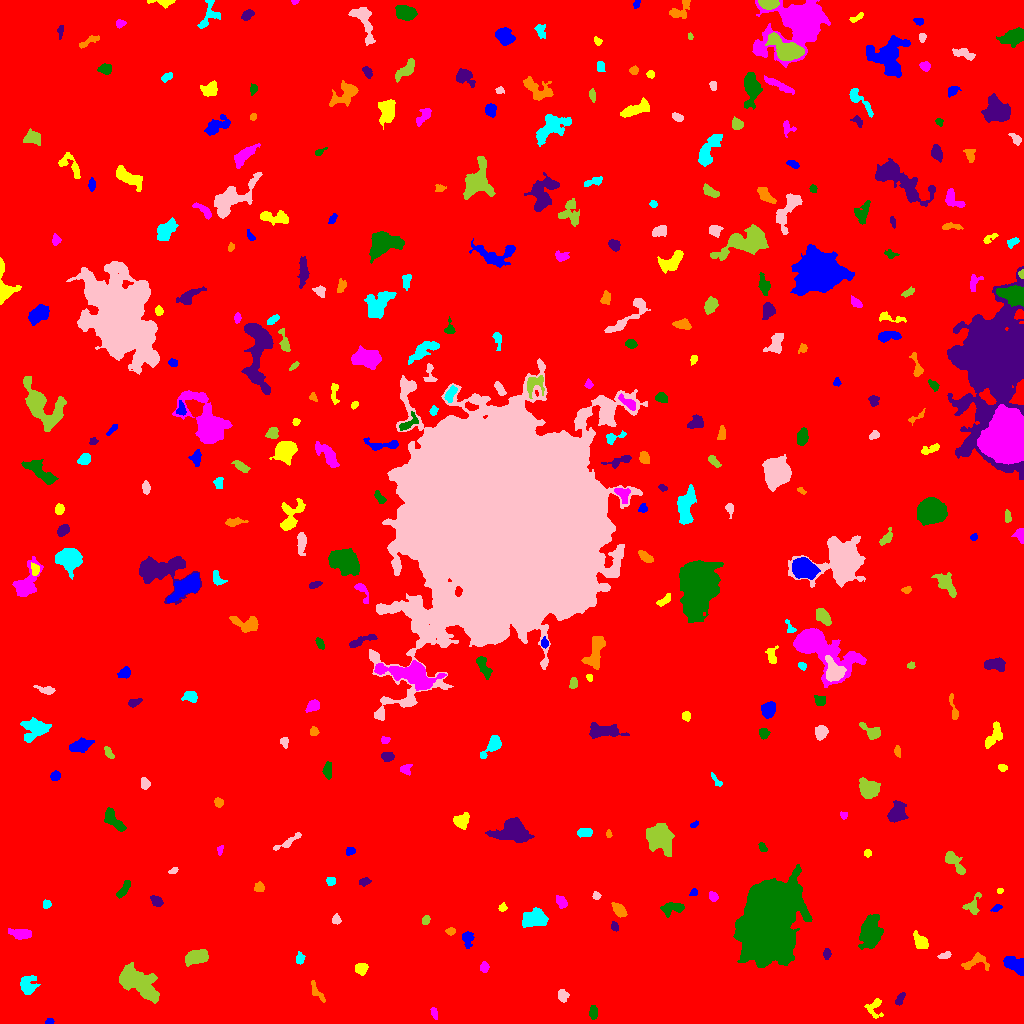

Values plotted in this chart, from the file beside it:
ID, X, Y, A, B, theta, total_flux, mu_max, mu_median, mu_mean, R_fwhm, R_e, R10, R90, x_start, x_end, y_start, y_end, area, greylevel
0, 511.1, 541.3, 301.4, 297.7, 0.4704, 2365445, 24.0, 2.0, 2.619, 10.57, 250.5, 95.83, 406.3, 0, 1023, 0, 1023, 903022, 2.619
1, 49.16, 2.007, 2.194, 1.428, 0.2715, 138.0, 6.0, 3.0, 2.816, 3.09, 2.257, 0.7979, 3.432, 45, 54, 0, 5, 49, 9.816
2, 874.6, 17.32, 4.905, 3.908, 1.262, 221.0, 4.0, 1.0, 1.235, 4.26, 3.29, 1.262, 5.614, 864, 883, 5, 25, 179, 8.235
3, 434.4, 10.56, 3.038, 1.47, -1.311, 280.0, 7.0, 4.0, 3.836, 3.7, 2.706, 1.128, 4.107, 430, 437, 4, 16, 73, 9.836
4, 593.4, 10.8, 3.39, 1.952, 1.532, 399.0, 7.0, 3.0, 3.661, 4.107, 3.29, 1.382, 5.14, 589, 597, 4, 18, 109, 9.661
5, 900, 24.59, 3.739, 1.681, 1.13, 271.0, 5.0, 3.0, 2.883, 4.26, 3.141, 1.262, 4.787, 895, 905, 18, 31, 94, 8.883
6, 316.7, 31.48, 6.353, 1.985, -0.9909, 287.0, 4.0, 2.0, 2.126, 5.726, 3.827, 1.493, 5.754, 311, 325, 21, 43, 135, 8.126
7, 27.26, 38.68, 4.789, 3.991, 1.412, 904.0, 10.0, 3.0, 3.45, 4.687, 5.015, 1.784, 8.058, 20, 40, 29, 48, 262, 9.45
8, 562.8, 28.2, 2.715, 2.132, -1.356, 246.0, 5.0, 2.0, 2.085, 3.742, 2.932, 1.128, 4.853, 558, 569, 21, 34, 118, 9.085
9, 136.1, 41.52, 11.4, 5.272, -0.5945, 4292, 15.0, 4.0, 4.922, 7.159, 8.311, 3.09, 13.95, 119, 159, 20, 61, 872, 10.92
10, 453.4, 37.54, 9.777, 5.284, 0.413, 2773, 16.0, 3.0, 4.748, 5.944, 6.482, 2.394, 11.45, 430, 475, 23, 54, 584, 10.75
11, 1016, 58.17, 6.108, 3.36, -0.5169, 1406, 12.0, 5.0, 4.899, 5.917, 5.293, 1.954, 8.234, 1003, 1023, 48, 67, 287, 10.9
12, 360.6, 54.54, 2.682, 2.44, -0.271, 505.0, 11.0, 3.0, 3.686, 3.523, 3.192, 1.262, 5.232, 355, 368, 48, 60, 137, 10.69
13, 484.2, 56.35, 2.361, 2.16, 1.029, 355.0, 8.0, 4.0, 4.08, 4.068, 2.877, 1.128, 4.406, 480, 489, 51, 62, 87, 12.08
14, 767.6, 104.4, 17.56, 11.78, 1.307, 129989, 102.0, 18.0, 26.97, 16.66, 17.44, 6.652, 29.57, 733, 812, 56, 159, 4820, 31.97
15, 826.8, 69.28, 2.551, 1.775, 1.523, 282.0, 7.0, 3.0, 3.615, 3.385, 2.706, 1.128, 4.297, 823, 831, 64, 75, 78, 9.615
16, 975.7, 61.65, 7.114, 3.865, 0.2529, 567.0, 7.0, 2.0, 2.498, 3.785, 4.687, 1.693, 7.356, 961, 989, 53, 71, 227, 8.498
17, 299.5, 64.54, 2.661, 1.842, 1.345, 220.0, 6.0, 2.0, 2.418, 3.478, 2.706, 0.9772, 4.297, 296, 305, 59, 72, 91, 9.418
18, 945.3, 67.97, 3.121, 1.493, 0.3408, 117.0, 3.0, 1.0, 1.462, 3.478, 2.764, 0.9772, 4.26, 937, 951, 65, 72, 80, 8.463
19, 197.1, 66.46, 5.584, 3.067, 0.1956, 1822, 13.0, 6.0, 5.935, 6.103, 5.171, 2.111, 8.292, 185, 208, 57, 74, 307, 11.93
20, 383.3, 83.81, 1.557, 1.366, -1.063, 101.0, 7.0, 2.0, 2.349, 1.596, 1.784, 0.5642, 2.932, 381, 387, 81, 87, 43, 9.349
21, 467.2, 84.86, 4.307, 2.165, -1.537, 185.0, 4.0, 1.0, 1.209, 4.222, 3.338, 1.262, 5.293, 462, 474, 75, 92, 153, 8.209
22, 920.3, 81.74, 4.411, 2.865, -0.8565, 1026, 11.0, 5.0, 5.316, 5.202, 4.442, 1.693, 6.91, 913, 928, 75, 93, 193, 10.32
23, 20.97, 89.61, 5.322, 2.292, -0.1127, 951.0, 12.0, 4.0, 4.55, 4.853, 4.26, 1.596, 6.979, 8, 31, 84, 95, 209, 10.55
24, 870.5, 91.24, 6.911, 4.468, 1.409, 4626, 22.0, 6.0, 7.559, 7.225, 6.723, 2.585, 11.34, 858, 883, 74, 109, 612, 13.56
25, 614.6, 96.66, 2.171, 1.63, -1.062, 136.0, 5.0, 2.0, 2.03, 2.706, 2.394, 0.7979, 3.827, 611, 618, 92, 102, 67, 9.03
26, 450.5, 92.17, 2.313, 1.825, 0.08678, 208.0, 5.0, 3.0, 3.059, 3.613, 2.646, 1.128, 4.107, 445, 455, 88, 96, 68, 9.059
27, 533.7, 105.7, 6.225, 4.068, 0.2055, 1536, 8.0, 4.0, 3.949, 8.406, 6.333, 2.523, 9.657, 522, 548, 96, 116, 389, 9.949
28, 336.2, 104, 2.329, 2.053, -1.471, 227.0, 7.0, 3.0, 2.873, 2.821, 2.764, 0.9772, 4.334, 332, 341, 99, 110, 79, 8.873
29, 425.6, 103.3, 2.034, 1.685, 1.15, 147.0, 5.0, 2.0, 2.07, 2.706, 2.326, 0.7979, 3.742, 422, 430, 99, 108, 71, 9.07
30, 70.02, 112.7, 3.526, 2.316, 0.2423, 492.0, 7.0, 3.0, 3.174, 4.687, 3.656, 1.493, 5.726, 63, 78, 107, 118, 155, 10.17
31, 996.9, 115.9, 2.718, 1.5, 0.4332, 114.0, 4.0, 2.0, 1.781, 3.385, 2.326, 0.7979, 3.742, 990, 1002, 112, 119, 64, 8.781
32, 502.3, 115.8, 2.09, 1.878, 1.171, 152.0, 4.0, 2.0, 2.452, 3.949, 2.523, 0.9772, 3.868, 498, 507, 112, 121, 62, 10.45
33, 561.9, 121.4, 3.207, 2.274, -1.119, 155.0, 3.0, 1.0, 1.281, 3.785, 3.241, 1.262, 5.171, 556, 567, 115, 128, 121, 8.281
34, 672.6, 115.2, 6.179, 2.688, 0.1585, 615.0, 6.0, 3.0, 2.783, 6.024, 4.618, 1.871, 7.247, 660, 684, 106, 121, 221, 8.783
35, 156.7, 122.1, 3, 1.986, -0.7064, 170.0, 5.0, 1.0, 1.453, 2.326, 2.932, 0.9772, 4.951, 150, 163, 117, 128, 117, 8.453
36, 619.3, 113.7, 3.95, 2.285, -0.8082, 666.0, 9.0, 4.0, 4.111, 4.583, 3.785, 1.596, 6.077, 611, 627, 106, 121, 162, 10.11
37, 46.7, 119.1, 1.986, 1.929, 0.966, 139.0, 5.0, 2.0, 2.014, 2.764, 2.523, 0.9772, 3.949, 43, 51, 115, 124, 69, 9.014
38, 596.5, 127.8, 1.943, 1.812, -0.8779, 235.0, 7.0, 4.0, 3.917, 3.241, 2.394, 0.9772, 3.742, 592, 601, 124, 132, 60, 9.917
39, 972.7, 117.7, 5.534, 3.508, 1.154, 443.0, 5.0, 2.0, 2.448, 5.078, 4.184, 1.596, 6.457, 962, 981, 109, 131, 181, 8.448
40, 445.3, 133.7, 2.739, 2.541, -1.023, 302.0, 5.0, 2.0, 2.538, 4.297, 3.385, 1.382, 5.202, 440, 451, 128, 140, 119, 9.538
41, 693.8, 131, 2.039, 1.593, 0.6011, 157.0, 6.0, 3.0, 2.855, 2.985, 2.185, 0.7979, 3.613, 689, 697, 128, 135, 55, 9.855
42, 999.9, 132.8, 1.435, 1.318, -0.5442, 88.0, 6.0, 2.5, 2.444, 2.394, 1.784, 0.5642, 2.764, 997, 1003, 130, 135, 36, 9.444
43, 713.2, 126.8, 2.297, 1.781, -0.7954, 221.0, 7.0, 2.0, 2.631, 2.821, 2.523, 0.9772, 4.068, 709, 718, 122, 132, 84, 9.631
44, 123.6, 133.7, 4.791, 1.763, 1.018, 287.0, 4.0, 2.0, 1.979, 5.14, 3.523, 1.493, 5.614, 116, 130, 125, 143, 145, 8.979
45, 364.5, 142.1, 2.574, 1.523, 0.245, 113.0, 4.0, 1.0, 1.345, 3.338, 2.459, 0.7979, 3.909, 359, 371, 137, 146, 84, 8.345
46, 259.3, 135.8, 2.26, 2.1, 0.2712, 159.0, 4.0, 2.0, 1.71, 4.029, 2.821, 0.9772, 4.297, 254, 264, 132, 142, 93, 8.71
47, 330.3, 142.0, 2.174, 1.95, -1.013, 137.0, 4.0, 2.0, 1.779, 3.568, 2.585, 0.9772, 4.146, 326, 335, 138, 146, 77, 8.779
48, 174.1, 153.8, 2.021, 1.09, 0.3505, 51.0, 4.0, 1.0, 0.9444, 2.111, 1.693, 0.5642, 2.821, 168, 178, 150, 156, 54, 9.944
49, 953.3, 162.5, 7.202, 2.693, -0.8723, 805.0, 8.0, 3.0, 3.259, 5.262, 4.618, 1.784, 7.611, 945, 965, 149, 172, 247, 9.259
50, 506.2, 148.2, 12.37, 4.017, 0.3114, 1426, 9.0, 3.0, 3.234, 5.14, 6.628, 2.394, 10.36, 489, 528, 136, 162, 441, 9.234
51, 350.4, 172.6, 2.19, 1.873, 0.1787, 130.0, 5.0, 2.0, 1.757, 2.585, 2.394, 0.7979, 3.785, 346, 355, 168, 176, 74, 8.757
52, 867.5, 170.1, 2.001, 1.709, 2.6850346246760836e-11, 146.0, 4.0, 3.0, 2.607, 3.827, 2.394, 0.9772, 3.613, 864, 871, 166, 174, 56, 9.607
53, 220, 173.2, 2.601, 1.251, 1.301, 91.0, 4.0, 2.0, 1.685, 3.038, 2.111, 0.7979, 3.385, 217, 223, 168, 178, 54, 8.685
54, 762.5, 176.2, 2.615, 1.715, -0.8528, 169.0, 5.0, 3.0, 2.449, 3.385, 2.764, 0.9772, 4.068, 758, 767, 172, 181, 69, 8.449
55, 513.8, 193, 7.291, 5.106, -0.06072, 7119, 35.0, 7.0, 10.92, 6.817, 6.676, 2.585, 11.73, 485, 534, 181, 206, 652, 15.92
56, 608.8, 190.1, 1.9, 1.181, -1.432, 88.0, 5.0, 2.0, 2.0, 2.257, 1.871, 0.5642, 2.932, 606, 612, 186, 194, 44, 10.0
57, 584.6, 190.9, 3.805, 2.001, 0.07258, 480.0, 7.0, 3.0, 3.721, 4.406, 3.523, 1.382, 5.47, 577, 592, 186, 195, 129, 9.721
58, 288.5, 181.9, 8.703, 1.642, 0.5555, 185.0, 3.0, 1.0, 1.156, 4.068, 3.523, 1.382, 5.67, 273, 301, 173, 191, 160, 8.156
59, 658.8, 185, 6.328, 5.333, -0.9138, 4183, 20.0, 4.0, 6.416, 7.181, 6.747, 2.585, 11.86, 646, 674, 167, 200, 652, 12.42
... 304 more rows
